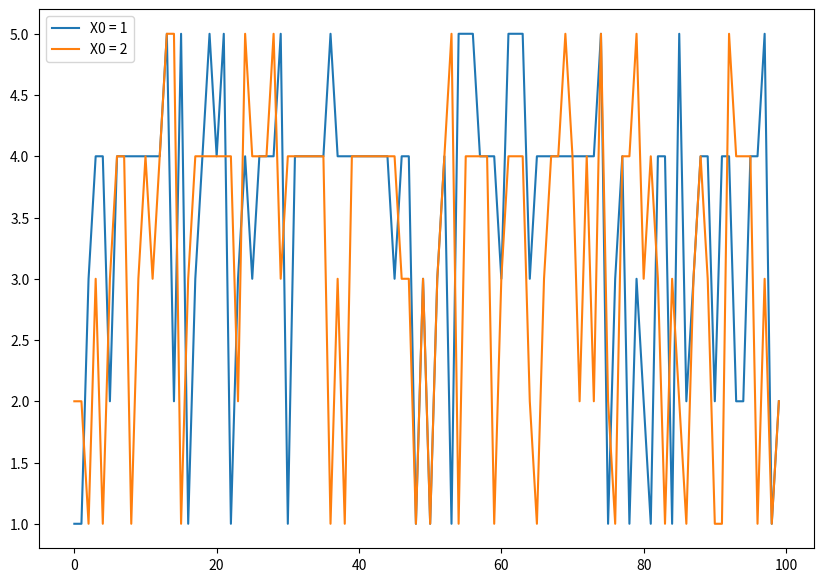

Write the Python code that produced this figure.
import numpy as np
import matplotlib.pyplot as plt

P=np.array([
    [0.1,0.1,0.5,0.2,0.1],
    [0.3,0.1,0.1,0.4,0.1],
    [0.2,0.1,0.1,0.5,0.1],
    [0.1,0.1,0.1,0.6,0.1],
    [0.1,0.2,0.1,0.4,0.2]
])

X=[1]
Y = [2]
for _ in range(99):
    X.append(np.random.choice(5,p=P[X[-1] - 1]) + 1)
    Y.append(np.random.choice(5,p=P[Y[-1] - 1]) + 1)

plt.figure(figsize=(10,7))
plt.plot(range(100),X,label="X0 = 1")
plt.plot(range(100),Y, label="X0 = 2")
plt.legend()
plt.show()

print("Count when staring at 1")
for i in range(1, 6):
    print(f"Number of times in state {i}: {X.count(i)}")
print("Count when staring at 2")
for i in range(1, 6):
    print(f"Number of times in state {i}: {Y.count(i)}")

A = np.eye(5) - P
A = np.append(A, np.ones((5,1)), axis=1)
b=np.array([0,0,0,0,1])